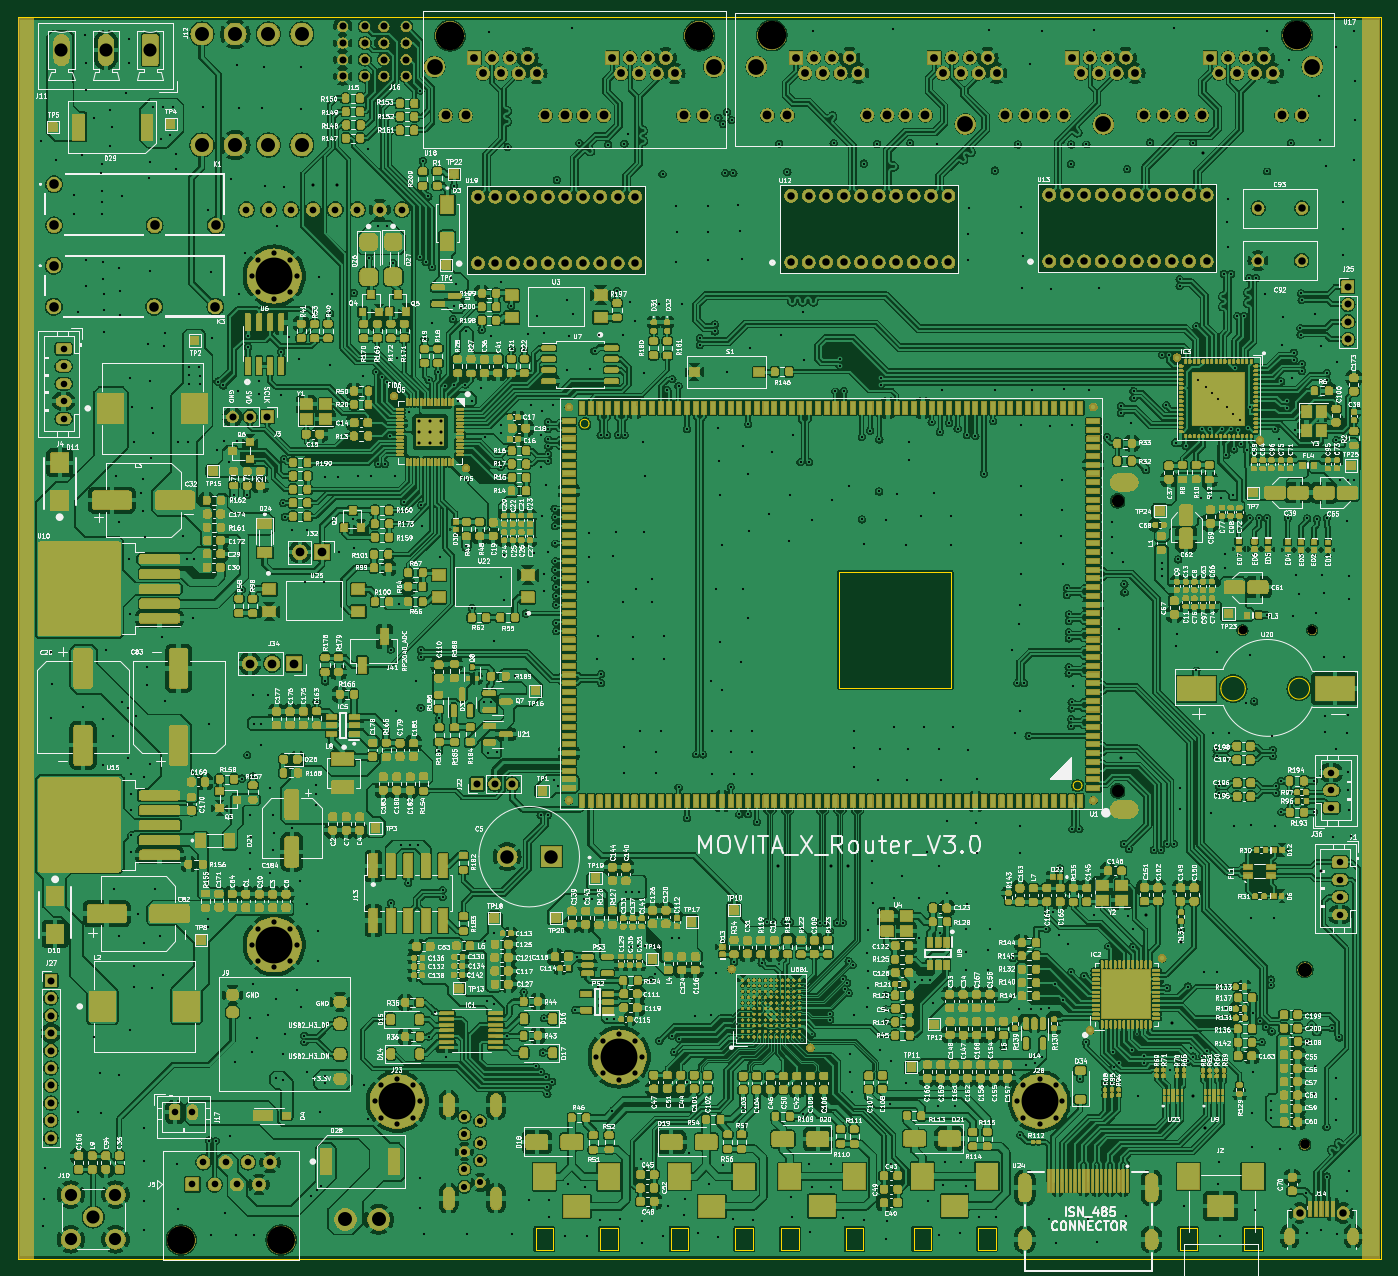
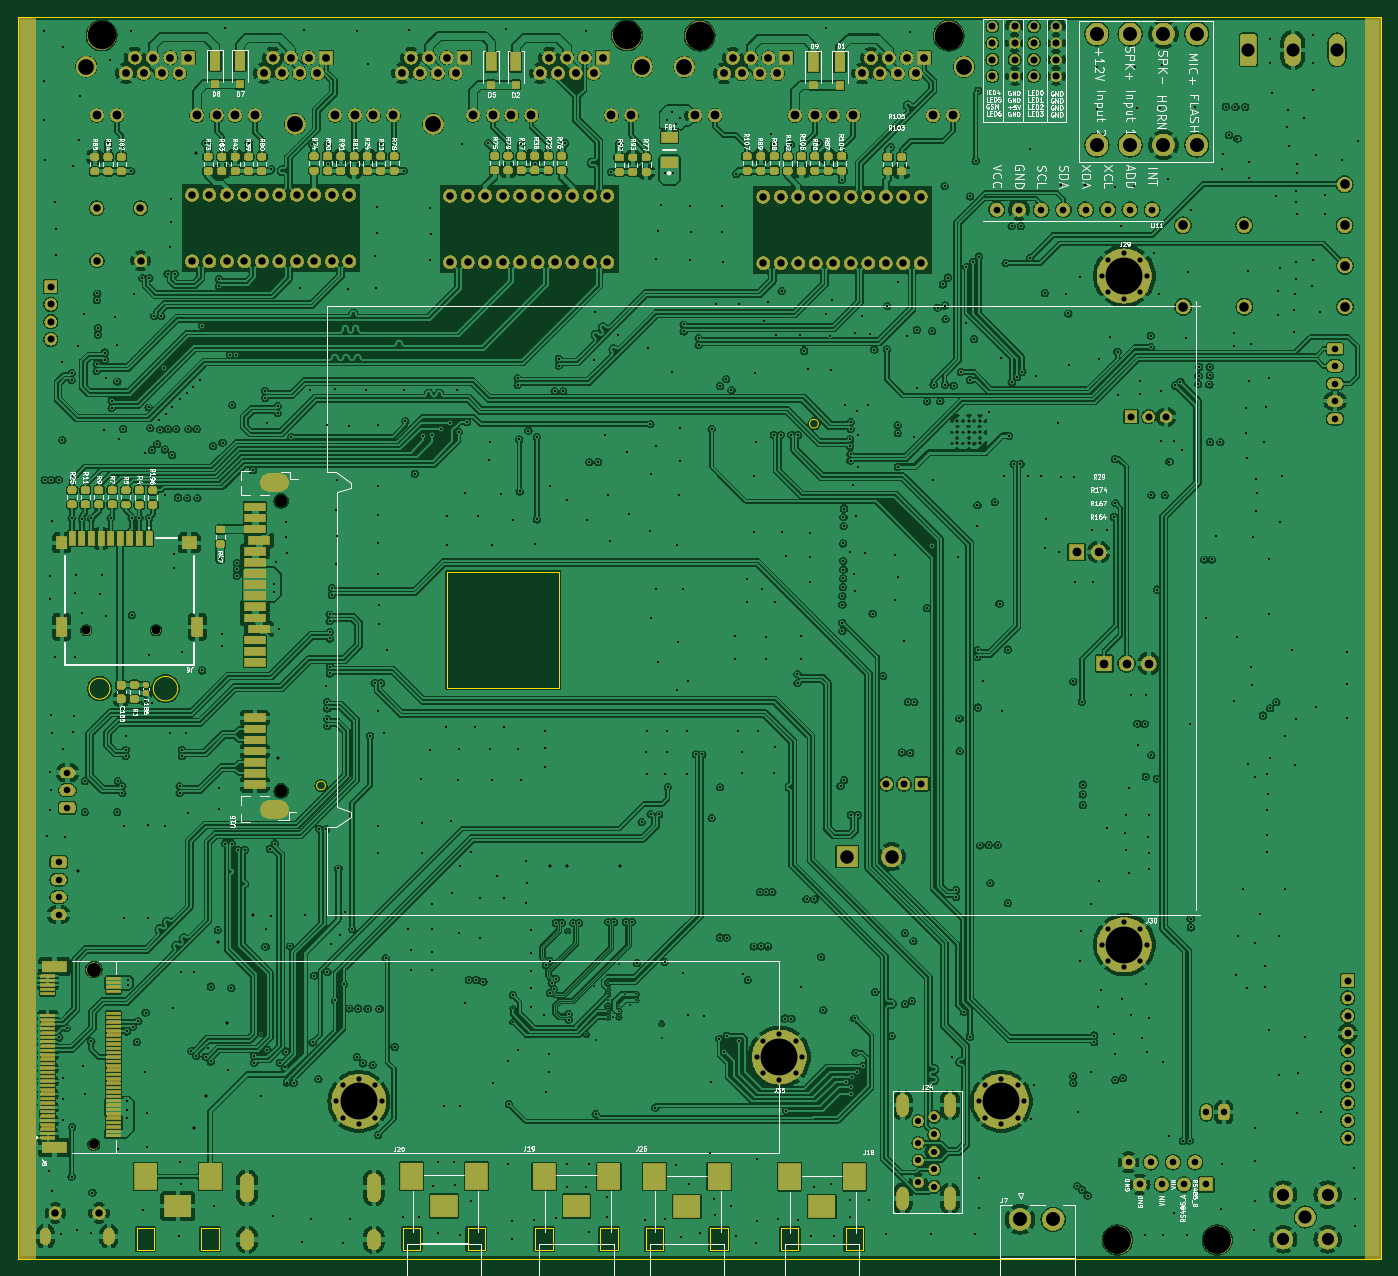
Circuit board: 11 layer files. Board 156.0 x 142.0 mm.
- bottom_mask: MXVR_3.0-B_Mask.gbs (796295 bytes)
- paste: MXVR_3.0-B_Paste.gbp (7237 bytes)
- bottom_silk: MXVR_3.0-B_Silkscreen.gbo (216263 bytes)
- bottom_copper: MXVR_3.0-Bottom Sıgnal 4_Cu.gbl (1126117 bytes)
- outline: MXVR_3.0-Edge_Cuts.gm1 (2695 bytes)
- top_mask: MXVR_3.0-F_Mask.gts (2067020 bytes)
- paste: MXVR_3.0-F_Paste.gtp (47120 bytes)
- top_silk: MXVR_3.0-F_Silkscreen.gto (1073218 bytes)
- drill: MXVR_3.0-NPTH.drl (850 bytes)
- drill: MXVR_3.0-PTH.drl (24268 bytes)
- top_copper: MXVR_3.0-Top Sıgnal1_Cu.gtl (1874002 bytes)

=== bottom_mask: MXVR_3.0-B_Mask.gbs (796295 bytes, source omitted) ===
=== paste: MXVR_3.0-B_Paste.gbp (7237 bytes, source omitted) ===
=== bottom_silk: MXVR_3.0-B_Silkscreen.gbo (216263 bytes, source omitted) ===
=== bottom_copper: MXVR_3.0-Bottom Sıgnal 4_Cu.gbl (1126117 bytes, source omitted) ===
=== outline: MXVR_3.0-Edge_Cuts.gm1 ===
G04 #@! TF.GenerationSoftware,KiCad,Pcbnew,8.0.0-rc1*
G04 #@! TF.CreationDate,2024-04-25T14:23:08+03:00*
G04 #@! TF.ProjectId,MXVR_3.0,4d585652-5f33-42e3-902e-6b696361645f,REV1*
G04 #@! TF.SameCoordinates,Original*
G04 #@! TF.FileFunction,Profile,NP*
%FSLAX46Y46*%
G04 Gerber Fmt 4.6, Leading zero omitted, Abs format (unit mm)*
G04 Created by KiCad (PCBNEW 8.0.0-rc1) date 2024-04-25 14:23:08*
%MOMM*%
%LPD*%
G01*
G04 APERTURE LIST*
G04 #@! TA.AperFunction,Profile*
%ADD10C,0.050000*%
G04 #@! TD*
G04 APERTURE END LIST*
D10*
X47630000Y-25520000D02*
X203630000Y-25520000D01*
X203630000Y-167520000D01*
X47630000Y-167520000D01*
X47630000Y-25520000D01*
X154480000Y-102200000D02*
X141650000Y-102200000D01*
X141650000Y-88970000D01*
X154480000Y-88970000D01*
X154480000Y-102200000D01*
X113010000Y-72000000D02*
G75*
G02*
X112010000Y-72000000I-500000J0D01*
G01*
X112010000Y-72000000D02*
G75*
G02*
X113010000Y-72000000I500000J0D01*
G01*
X169410000Y-113400000D02*
G75*
G02*
X168410000Y-113400000I-500000J0D01*
G01*
X168410000Y-113400000D02*
G75*
G02*
X169410000Y-113400000I500000J0D01*
G01*
X180590000Y-164020000D02*
X182590000Y-164020000D01*
X182590000Y-166520000D01*
X180590000Y-166520000D01*
X180590000Y-164020000D01*
X187990000Y-164020000D02*
X189990000Y-164020000D01*
X189990000Y-166520000D01*
X187990000Y-166520000D01*
X187990000Y-164020000D01*
X188100000Y-102320000D02*
G75*
G02*
X185300000Y-102320000I-1400000J0D01*
G01*
X185300000Y-102320000D02*
G75*
G02*
X188100000Y-102320000I1400000J0D01*
G01*
X195450000Y-102320000D02*
G75*
G02*
X193050000Y-102320000I-1200000J0D01*
G01*
X193050000Y-102320000D02*
G75*
G02*
X195450000Y-102320000I1200000J0D01*
G01*
X122355000Y-166542500D02*
X124355000Y-166542500D01*
X124355000Y-164042500D01*
X122355000Y-164042500D01*
X122355000Y-166542500D01*
X129755000Y-166542500D02*
X131755000Y-166542500D01*
X131755000Y-164042500D01*
X129755000Y-164042500D01*
X129755000Y-166542500D01*
X150140000Y-166500000D02*
X152140000Y-166500000D01*
X152140000Y-164000000D01*
X150140000Y-164000000D01*
X150140000Y-166500000D01*
X157540000Y-166500000D02*
X159540000Y-166500000D01*
X159540000Y-164000000D01*
X157540000Y-164000000D01*
X157540000Y-166500000D01*
X106900000Y-166552500D02*
X108900000Y-166552500D01*
X108900000Y-164052500D01*
X106900000Y-164052500D01*
X106900000Y-166552500D01*
X114300000Y-166552500D02*
X116300000Y-166552500D01*
X116300000Y-164052500D01*
X114300000Y-164052500D01*
X114300000Y-166552500D01*
X134980000Y-166520000D02*
X136980000Y-166520000D01*
X136980000Y-164020000D01*
X134980000Y-164020000D01*
X134980000Y-166520000D01*
X142380000Y-166520000D02*
X144380000Y-166520000D01*
X144380000Y-164020000D01*
X142380000Y-164020000D01*
X142380000Y-166520000D01*
M02*

=== top_mask: MXVR_3.0-F_Mask.gts (2067020 bytes, source omitted) ===
=== paste: MXVR_3.0-F_Paste.gtp (47120 bytes, source omitted) ===
=== top_silk: MXVR_3.0-F_Silkscreen.gto (1073218 bytes, source omitted) ===
=== drill: MXVR_3.0-NPTH.drl ===
M48
; DRILL file {KiCad 8.0.0-rc1} date 2024-04-25T14:23:12+0300
; FORMAT={-:-/ absolute / inch / decimal}
; #@! TF.CreationDate,2024-04-25T14:23:12+03:00
; #@! TF.GenerationSoftware,Kicad,Pcbnew,8.0.0-rc1
; #@! TF.FileFunction,NonPlated,1,6,NPTH
FMAT,2
INCH
; #@! TA.AperFunction,NonPlated,NPTH,ComponentDrill
T1C0.0394
; #@! TA.AperFunction,NonPlated,NPTH,ComponentDrill
T2C0.0433
; #@! TA.AperFunction,NonPlated,NPTH,ComponentDrill
T3C0.0551
; #@! TA.AperFunction,NonPlated,NPTH,ComponentDrill
T4C0.0630
; #@! TA.AperFunction,NonPlated,NPTH,ComponentDrill
T5C0.1260
; #@! TA.AperFunction,NonPlated,NPTH,ComponentDrill
T6C0.1280
%
G90
G05
T1
X7.3929Y-3.765
X7.7071Y-3.765
T2
X7.6736Y-6.0813
T3
X6.8299Y-3.1823
X6.8299Y-4.489
T4
X7.6736Y-5.2939
T5
X2.6126Y-6.5118
X3.0626Y-6.5118
T6
X3.8224Y-1.087
X4.9445Y-1.087
X5.2722Y-1.0858
X7.6384Y-1.0858
M30

=== drill: MXVR_3.0-PTH.drl (24268 bytes, source omitted) ===
=== top_copper: MXVR_3.0-Top Sıgnal1_Cu.gtl (1874002 bytes, source omitted) ===
